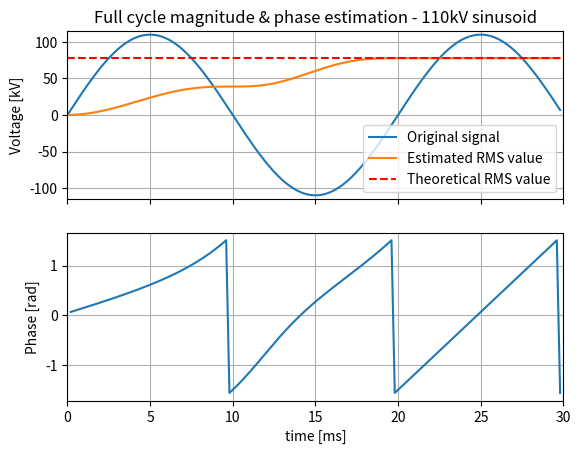

This figure's Python source:
# This script aim is to present phasor estimation algorithm used in power system protection
# estimation is based on DFT calculated only for base frequency (50Hz in power system)
# the estimation result is RMS value and phase of sinusoidal signal in time
from math import pi as pi
import numpy as np
import matplotlib.pyplot as plt
from scipy import signal

# functions definitions

def full_cycle(source, f_s, fn):
    freqs = [i + 1 for i in range(int(f_s/fn))]
    # real part coeffs
    re = [(np.exp(freq * 2j * pi / (f_s/fn)) * np.sqrt(2) / (f_s/fn)).real for freq in freqs]
    # imag part coeffs
    im = [(np.exp(freq * 2j * pi / (f_s/fn)) * np.sqrt(2) / (f_s/fn)).imag for freq in freqs]

    # filtering - real and imag values estimation
    real = signal.lfilter(re, [1], source)
    imag = signal.lfilter(im, [1], source)

    # magnitude estimation
    mag = abs(real + imag*1j)
    # phase estimation
    pha = np.arctan(imag/real)

    return mag, pha


# Test data generation
# Electrical system parameters
f1 = 50                                           # [Hz]
A = 110                                           # [kV]
# sampling frequency
fs = 5e3                                          # [Hz]
t = np.arange(0, 1.5/f1, 1/fs)                    # [s]
phi0 = 0                                          # [rad]
# signal generation
sig = A * np.sin(2 * pi * f1 * t + phi0)

# choose estimation method
magnitude, phase = full_cycle(sig, fs, f1)
# theoretical RMS value for visualization
rms = [A/np.sqrt(2) for k in range(len(t))]

# Signals plots
f, axarr = plt.subplots(2, sharex=True)

plot1, = axarr[0].plot(1e3 * t, sig, label="Original signal")
plot2, = axarr[0].plot(1e3 * t, magnitude, label="Estimated RMS value")
plot3, = axarr[0].plot(1e3 * t, rms, 'r--', label="Theoretical RMS value")
axarr[0].set_title('Full cycle magnitude & phase estimation - 110kV sinusoid')
axarr[0].set_ylabel("Voltage [kV]")
axarr[0].legend(handles=[plot1, plot2, plot3], loc=4)
axarr[0].grid()
axarr[0].axis([0, 1e3 * 1.5/f1, -115, 115])


axarr[1].plot(1e3 * t, phase)
axarr[1].set_ylabel("Phase [rad]")
axarr[1].grid()
plt.xlabel("time [ms]")
plt.show()

